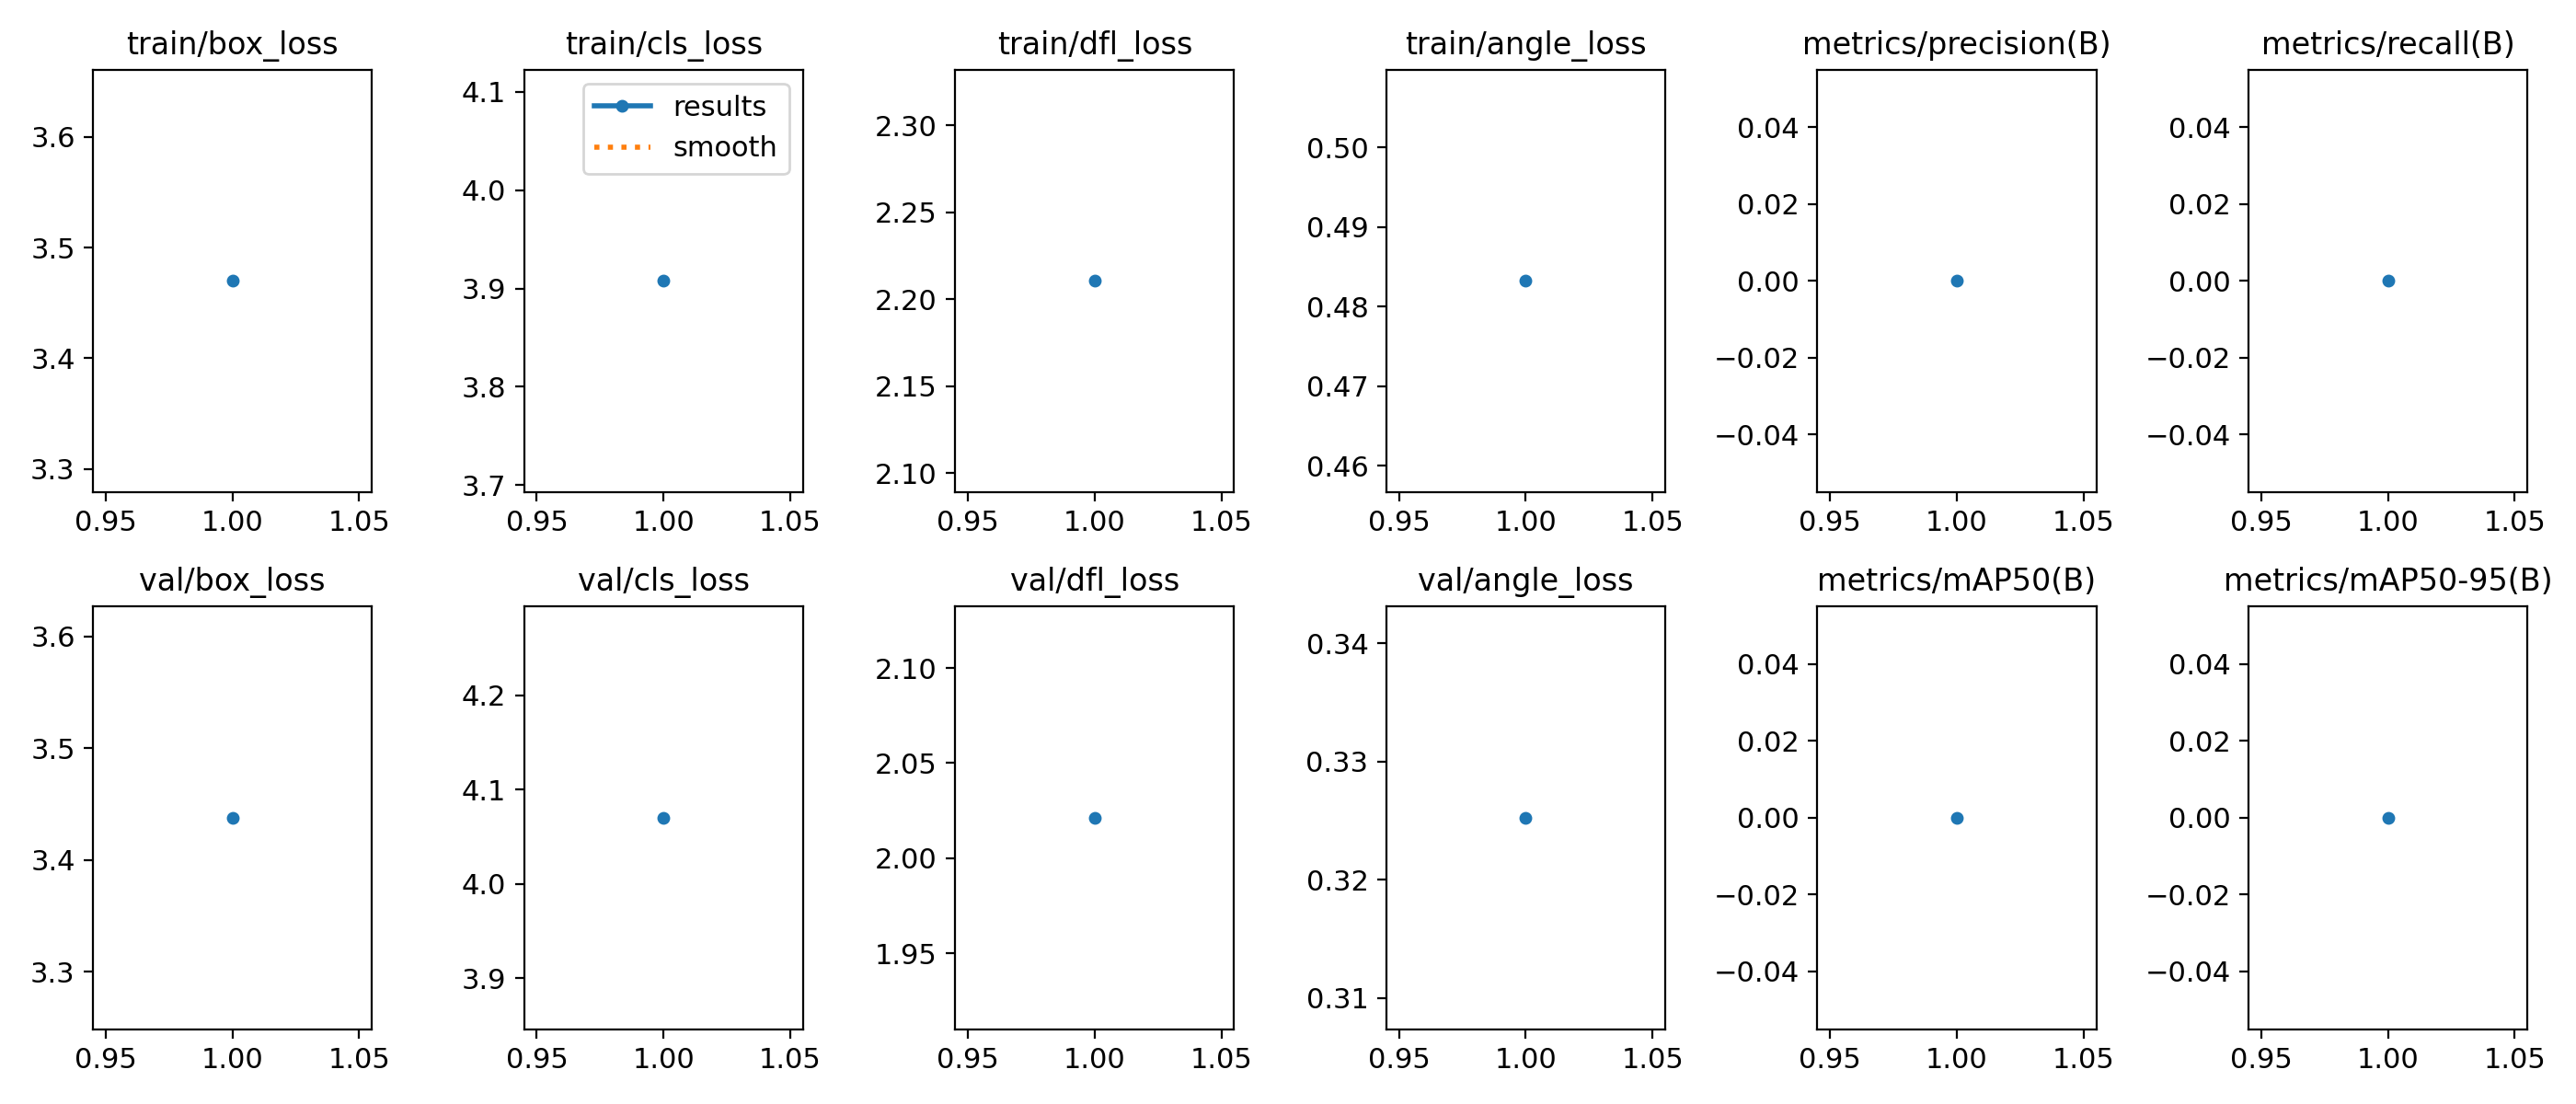

The file beside this chart, header and first rows:
epoch, time, train/box_loss, train/cls_loss, train/dfl_loss, train/angle_loss, metrics/precision(B), metrics/recall(B), metrics/mAP50(B), metrics/mAP50-95(B), val/box_loss, val/cls_loss, val/dfl_loss, val/angle_loss, lr/pg0, lr/pg1, lr/pg2
1, 17.81, 3.47, 3.908, 2.21, 0.4832, 0, 0, 0, 0, 3.438, 4.07, 2.021, 0.3252, 0.00035, 0.00035, 0.00035
